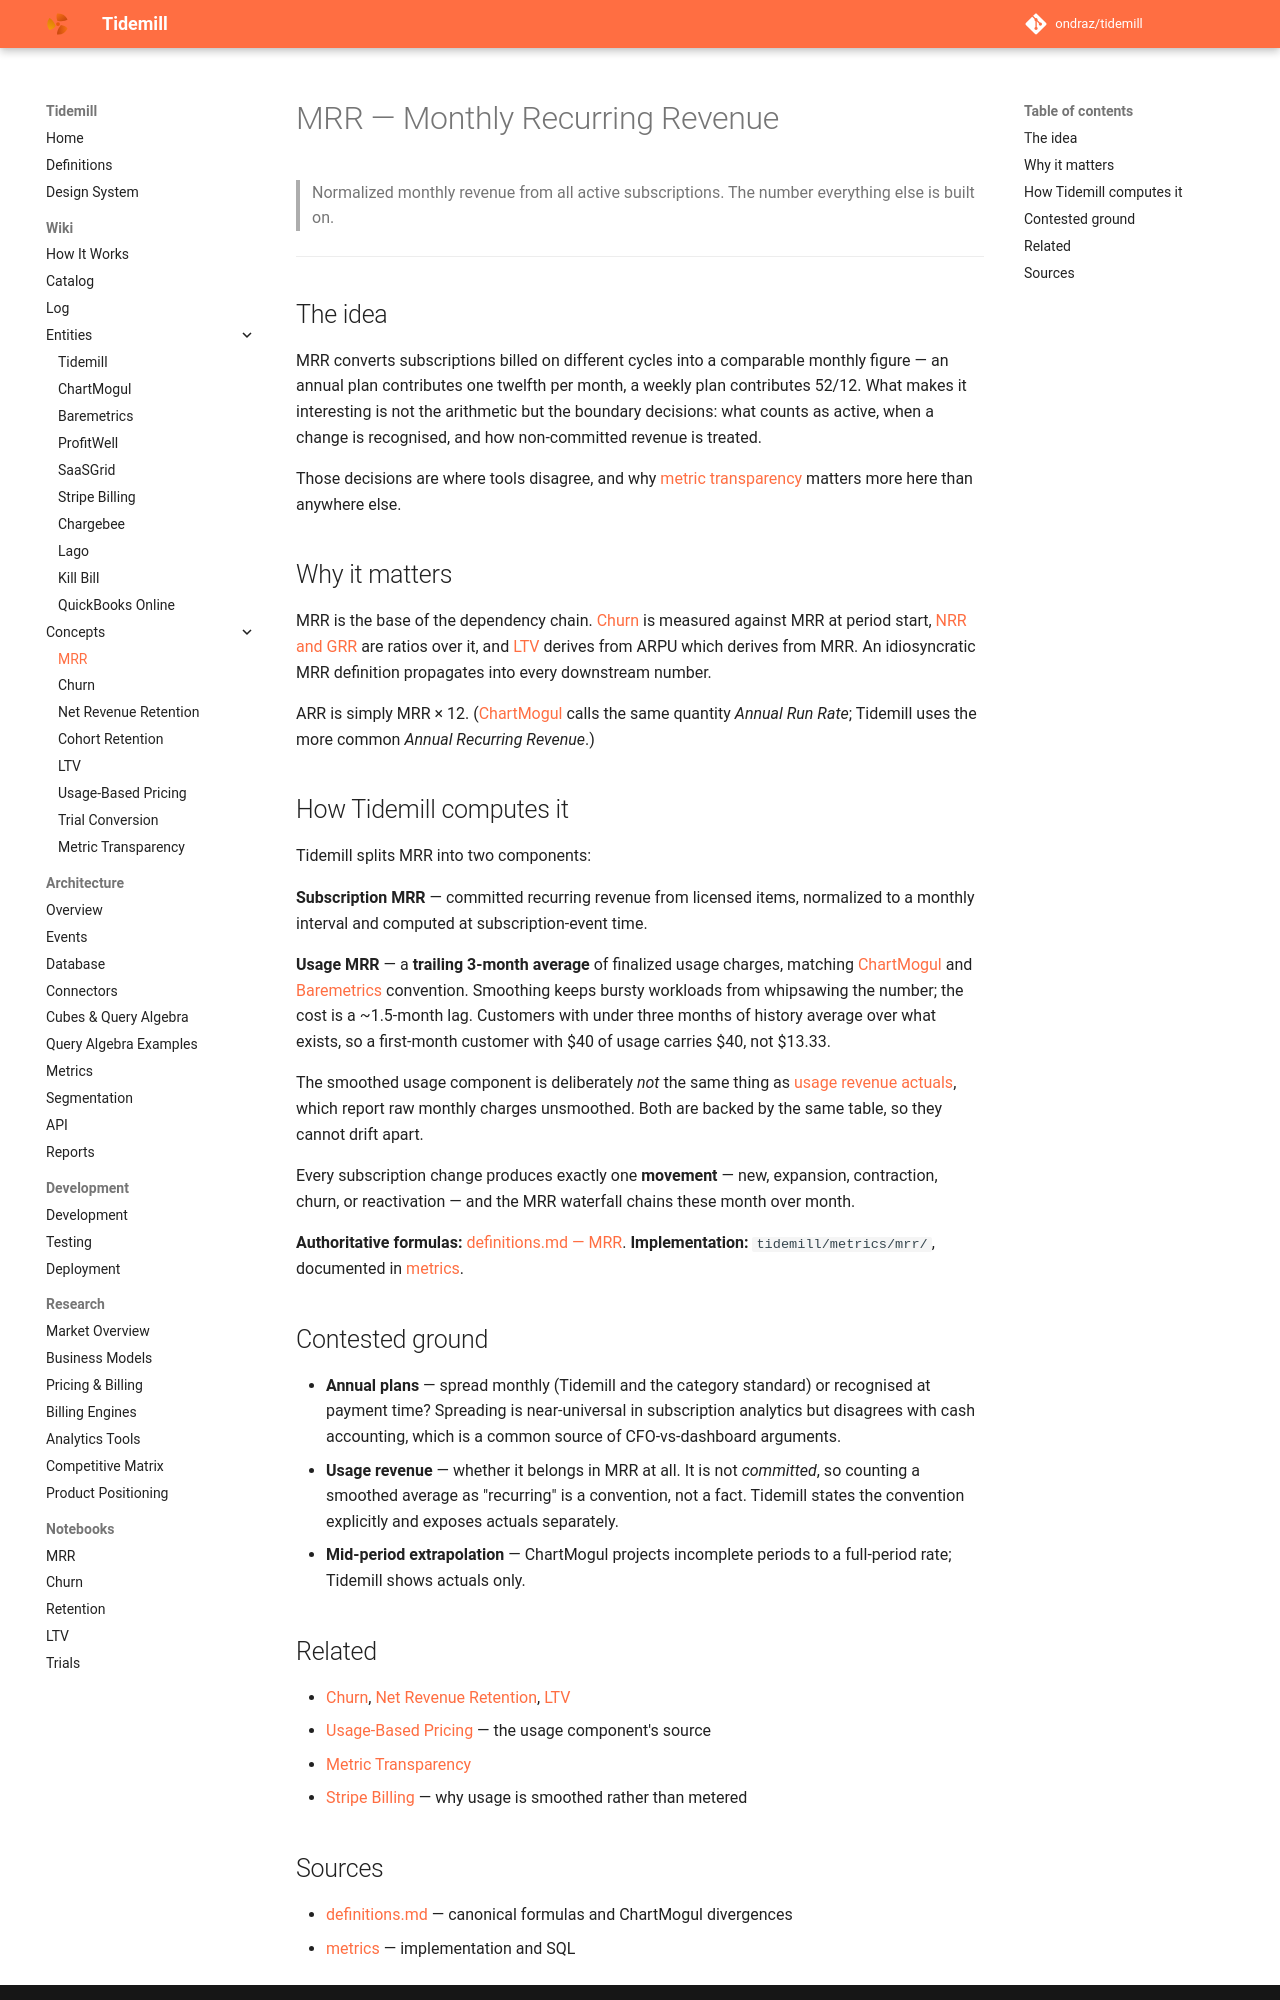

repository: ondraz/tidemill · page: wiki/concepts/mrr/index.html · generator: mkdocs

---
title: MRR — Monthly Recurring Revenue
description: Normalized monthly revenue from active subscriptions; the core health metric and the base every other subscription metric is derived from.
type: concept
tags: [metric, revenue, implemented]
updated: 2026-07-23
---

# MRR — Monthly Recurring Revenue

> Normalized monthly revenue from all active subscriptions. The number everything else
> is built on.

---

## The idea

MRR converts subscriptions billed on different cycles into a comparable monthly figure —
an annual plan contributes one twelfth per month, a weekly plan contributes 52/12. What
makes it interesting is not the arithmetic but the boundary decisions: what counts as
active, when a change is recognised, and how non-committed revenue is treated.

Those decisions are where tools disagree, and why
[metric transparency](metric-transparency.md) matters more here than anywhere else.

## Why it matters

MRR is the base of the dependency chain. [Churn](churn.md) is measured against MRR at
period start, [NRR and GRR](net-revenue-retention.md) are ratios over it, and
[LTV](ltv.md) derives from ARPU which derives from MRR. An idiosyncratic MRR definition
propagates into every downstream number.

ARR is simply MRR × 12. ([ChartMogul](../entities/chartmogul.md) calls the same quantity
*Annual Run Rate*; Tidemill uses the more common *Annual Recurring Revenue*.)

## How Tidemill computes it

Tidemill splits MRR into two components:

**Subscription MRR** — committed recurring revenue from licensed items, normalized to a
monthly interval and computed at subscription-event time.

**Usage MRR** — a **trailing 3-month average** of finalized usage charges, matching
[ChartMogul](../entities/chartmogul.md) and [Baremetrics](../entities/baremetrics.md)
convention. Smoothing keeps bursty workloads from whipsawing the number; the cost is a
~1.5-month lag. Customers with under three months of history average over what exists,
so a first-month customer with $40 of usage carries $40, not $13.33.

The smoothed usage component is deliberately *not* the same thing as
[usage revenue actuals](usage-based-pricing.md), which report raw monthly charges
unsmoothed. Both are backed by the same table, so they cannot drift apart.

Every subscription change produces exactly one **movement** — new, expansion, contraction,
churn, or reactivation — and the MRR waterfall chains these month over month.

**Authoritative formulas:** [definitions.md — MRR](../../definitions.md).
**Implementation:** `tidemill/metrics/mrr/`, documented in
[metrics](../../architecture/metrics.md).

## Contested ground

- **Annual plans** — spread monthly (Tidemill and the category standard) or recognised at
  payment time? Spreading is near-universal in subscription analytics but disagrees with
  cash accounting, which is a common source of CFO-vs-dashboard arguments.
- **Usage revenue** — whether it belongs in MRR at all. It is not *committed*, so counting
  a smoothed average as "recurring" is a convention, not a fact. Tidemill states the
  convention explicitly and exposes actuals separately.
- **Mid-period extrapolation** — ChartMogul projects incomplete periods to a full-period
  rate; Tidemill shows actuals only.

## Related

- [Churn](churn.md), [Net Revenue Retention](net-revenue-retention.md), [LTV](ltv.md)
- [Usage-Based Pricing](usage-based-pricing.md) — the usage component's source
- [Metric Transparency](metric-transparency.md)
- [Stripe Billing](../entities/stripe-billing.md) — why usage is smoothed rather than metered
